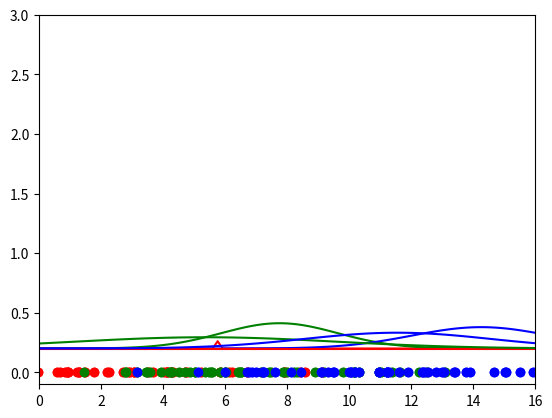

Write Python code to recreate this figure.
import matplotlib.pyplot as plt
import scipy.stats as stats
import numpy as np

colmap = ['r','g','b']

def plot_results(X,mu,sig,num_clusters,num_gaussians,colmap=colmap):
    for i in range(num_clusters):
        #plt.scatter(X[i], 0.1+0.4*np.random.random(X[i].shape), c=colmap(i*100//num_clusters))
        plt.scatter(X[i], np.zeros(X[i].shape), c=colmap[i])

    for i in range(num_gaussians):
        xvals = np.linspace(0,16,101)
        plt.plot(xvals,0.2+stats.norm.pdf(xvals,mu[i],sig[i]), c=colmap[i])

    plt.gca().set_xlim(0,16)
    plt.gca().set_ylim(-0.1,3)
    plt.show()

# make the clusters
X = []
X.append(np.random.normal(3,3,size=(50,)))
X.append(np.random.normal(7,3,size=(50,)))
X.append(np.random.normal(11,3,size=(50,)))
print('Actual values')
print((3,3),(7,3),(11,3))
X = np.array(X)
num_clusters = X.shape[0]
epochs = 50

# Define a Gaussian mixture model
num_gaussians = 3
weight = (1/num_gaussians)*np.ones(num_gaussians)
mu = 1+14*np.random.rand(num_gaussians)
sig = 3*np.random.random(num_gaussians)

print(*[(round(mu[i],2),round(sig[i],2)) for i in range(num_gaussians)],weight)
plot_results(X,mu,sig,num_clusters,num_gaussians)

for i in range(epochs):
    # E - step
    prob = np.zeros((num_gaussians,X.flatten().shape[0]))

    for i in range(num_gaussians):
        prob[i,:] = weight[i]*stats.norm.pdf(X.flatten(),mu[i],sig[i])
    prob = prob/np.sum(prob,axis=0)

    # M - step
    mu = np.dot(prob,X.flatten()) / np.sum(prob,axis=1)
    for i in range(num_gaussians):
        sig[i] = np.dot(prob[i,:],np.square(X.flatten()-mu[i])) / np.sum(prob[i,:])
    sig = np.sqrt(sig)
    weight = np.sum(prob,axis=1) / X.flatten().shape[0]

print(*[(round(mu[i],2),round(sig[i],2)) for i in range(num_gaussians)],weight)
plot_results(X,mu,sig,num_clusters,num_gaussians)
